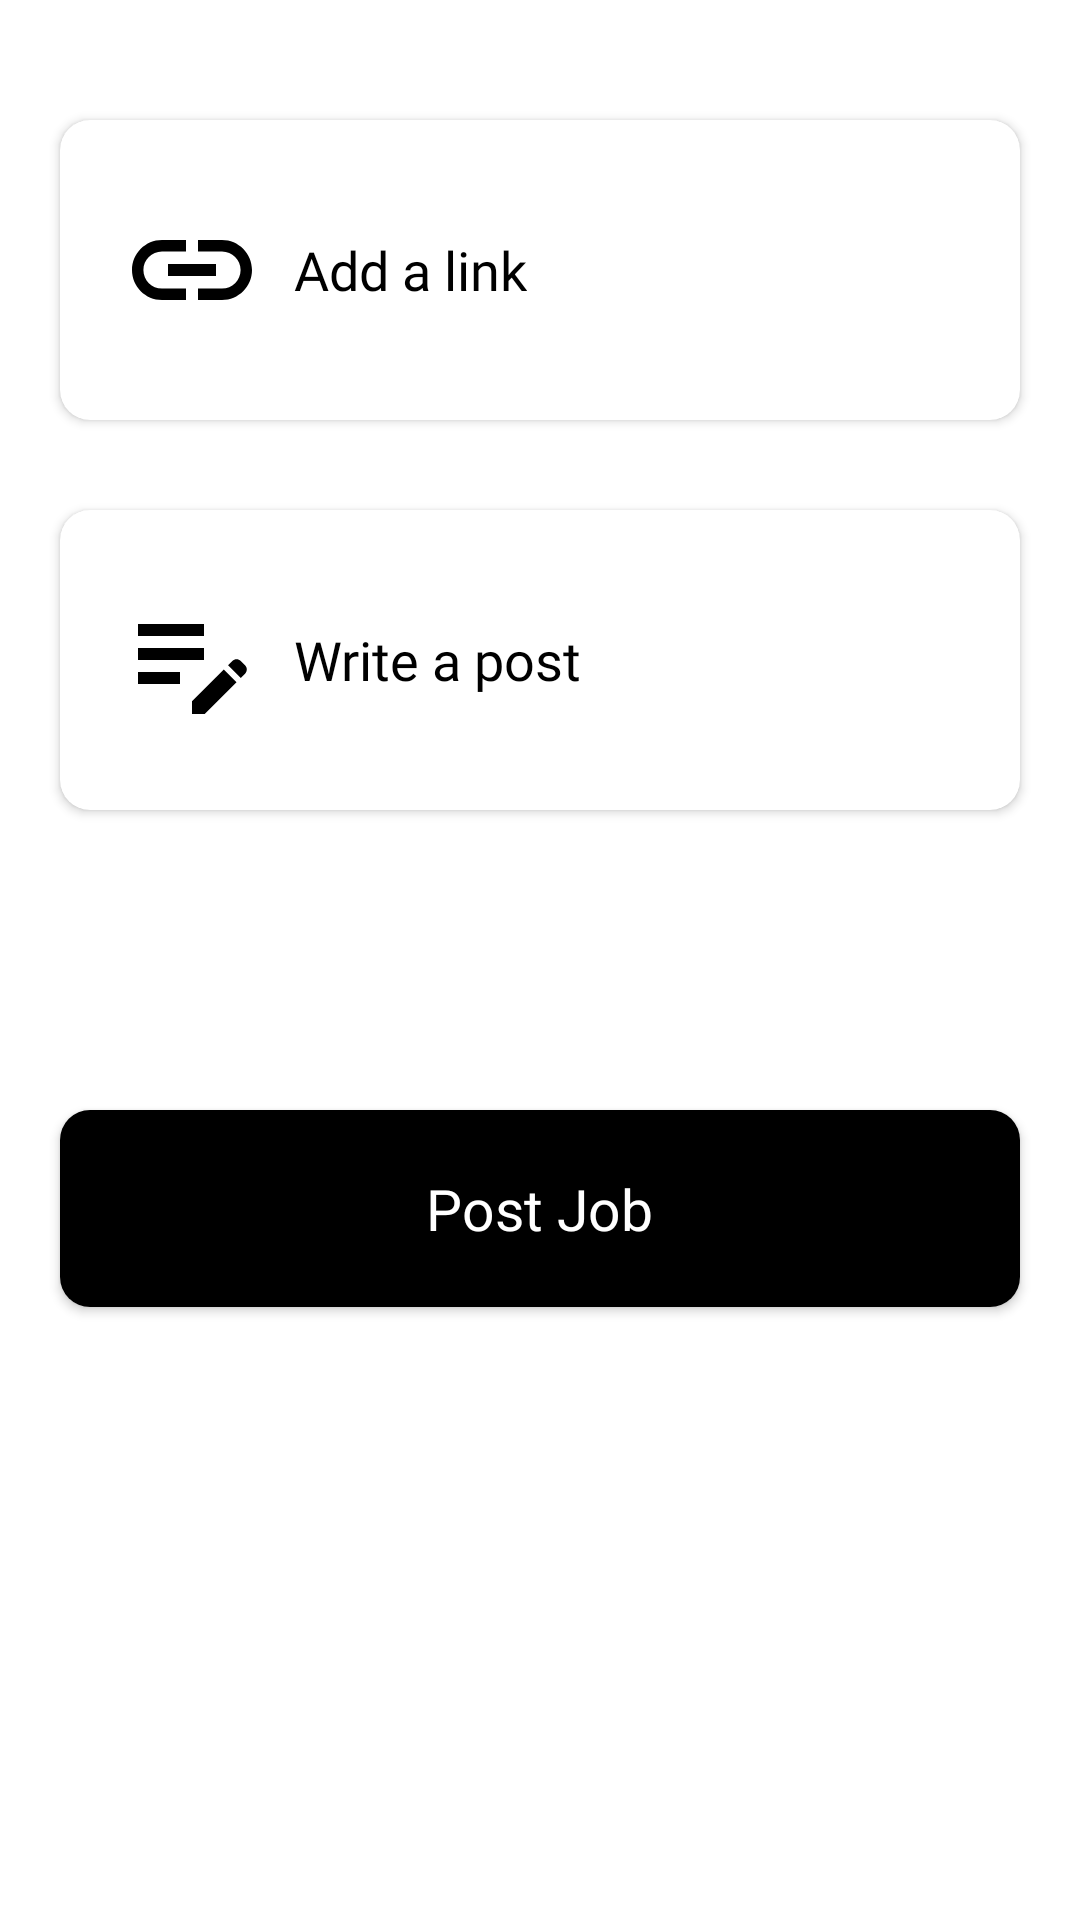

The Android layout XML behind this screen, and the referenced resources:
<!-- AndroidManifest.xml: application theme Theme.Proactivists -->
<!-- res/layout/layout_new_topic_post.xml -->
<?xml version="1.0" encoding="utf-8"?>
<androidx.core.widget.NestedScrollView xmlns:android="http://schemas.android.com/apk/res/android"
    xmlns:app="http://schemas.android.com/apk/res-auto"
    android:layout_width="match_parent"
    android:layout_height="match_parent"
    android:orientation="vertical"
    android:scrollbars="none"
    android:fillViewport="true"
    android:padding="10dp">

    <LinearLayout
        android:layout_width="match_parent"
        android:layout_height="match_parent"
        android:orientation="vertical">

        <androidx.cardview.widget.CardView
            android:layout_width="match_parent"
            android:layout_height="100dp"
            android:background="@android:color/white"
            android:layout_marginTop="30dp"
            android:layout_marginStart="10dp"
            android:layout_marginEnd="10dp"
            android:id="@+id/topic_link"
            android:foreground="?attr/selectableItemBackground"
            app:cardCornerRadius="10dp">

            <RelativeLayout
                android:layout_width="match_parent"
                android:layout_height="match_parent"
                android:paddingBottom="20dp"
                android:paddingTop="20dp">

                <ImageView
                    android:id="@+id/iv_link"
                    android:layout_width="48dp"
                    android:layout_height="48dp"
                    android:layout_alignParentStart="true"
                    android:layout_alignParentLeft="true"
                    android:layout_centerVertical="true"
                    android:layout_marginLeft="20dp"
                    android:src="@drawable/ic_link" />

                <TextView
                    android:id="@+id/tv_link_heading"
                    android:layout_width="wrap_content"
                    android:layout_height="wrap_content"
                    android:layout_centerVertical="true"
                    android:layout_marginLeft="10dp"
                    android:layout_toRightOf="@id/iv_link"
                    android:fontFamily="@font/nunito_regular"
                    android:text="Add a link"
                    android:textColor="@color/black"
                    android:textSize="18dp" />

            </RelativeLayout>
        </androidx.cardview.widget.CardView>

        <androidx.cardview.widget.CardView
            android:layout_width="match_parent"
            android:layout_height="100dp"
            android:background="@android:color/white"
            android:layout_marginTop="30dp"
            android:layout_marginStart="10dp"
            android:layout_marginEnd="10dp"
            android:id="@+id/topic_text"
            android:foreground="?attr/selectableItemBackground"
            app:cardCornerRadius="10dp">

            <RelativeLayout
                android:layout_width="match_parent"
                android:layout_height="match_parent"
                android:paddingBottom="20dp"
                android:paddingTop="20dp">

                <ImageView
                    android:id="@+id/iv_write"
                    android:layout_width="48dp"
                    android:layout_height="48dp"
                    android:layout_alignParentStart="true"
                    android:layout_alignParentLeft="true"
                    android:layout_centerVertical="true"
                    android:layout_marginLeft="20dp"
                    android:src="@drawable/ic_write" />

                <TextView
                    android:layout_width="wrap_content"
                    android:layout_height="wrap_content"
                    android:layout_centerVertical="true"
                    android:text="Write a post"
                    android:id="@+id/tv_write_heading"
                    android:layout_toRightOf="@id/iv_write"
                    android:layout_marginLeft="10dp"
                    android:fontFamily="@font/nunito_regular"
                    android:textColor="@color/black"
                    android:textSize="18dp" />

            </RelativeLayout>
        </androidx.cardview.widget.CardView>

        <androidx.cardview.widget.CardView
            android:id="@+id/card_post"
            android:layout_width="match_parent"
            android:layout_height="wrap_content"
            android:layout_marginTop="100dp"
            android:layout_marginStart="10dp"
            android:layout_marginEnd="10dp"
            android:layout_marginBottom="20dp"
            android:foreground="?attr/selectableItemBackground"
            app:cardCornerRadius="10dp">

            <LinearLayout
                android:layout_width="match_parent"
                android:layout_height="wrap_content"
                android:background="@color/black"
                android:clipChildren="false"
                android:clipToPadding="false"
                android:gravity="center"
                android:orientation="horizontal">

                <TextView
                    android:layout_width="wrap_content"
                    android:layout_height="wrap_content"
                    android:drawablePadding="10dp"
                    android:fontFamily="@font/nunito_regular"
                    android:gravity="center_horizontal"
                    android:padding="20dp"
                    android:text="Post Job"
                    android:textAlignment="center"
                    android:textColor="@android:color/white"
                    android:textSize="19dp" />

            </LinearLayout>

        </androidx.cardview.widget.CardView>

    </LinearLayout>

</androidx.core.widget.NestedScrollView>
<!-- resources referenced by this layout -->
<resources>
  <color name="black">#FF000000</color>
  <!-- drawable ic_link (drawable) -->
  <vector xmlns:android="http://schemas.android.com/apk/res/android"
      android:width="24dp"
      android:height="24dp"
      android:viewportWidth="24"
      android:viewportHeight="24"
      android:tint="@color/black">
    <path
        android:fillColor="@color/black"
        android:pathData="M3.9,12c0,-1.71 1.39,-3.1 3.1,-3.1h4L11,7L7,7c-2.76,0 -5,2.24 -5,5s2.24,5 5,5h4v-1.9L7,15.1c-1.71,0 -3.1,-1.39 -3.1,-3.1zM8,13h8v-2L8,11v2zM17,7h-4v1.9h4c1.71,0 3.1,1.39 3.1,3.1s-1.39,3.1 -3.1,3.1h-4L13,17h4c2.76,0 5,-2.24 5,-5s-2.24,-5 -5,-5z"/>
  </vector>
  <!-- drawable ic_write (drawable) -->
  <vector xmlns:android="http://schemas.android.com/apk/res/android"
      android:width="24dp"
      android:height="24dp"
      android:viewportWidth="24"
      android:viewportHeight="24"
      android:tint="@color/black">
    <path
        android:fillColor="@color/black"
        android:pathData="M3,10h11v2H3V10zM3,8h11V6H3V8zM3,16h7v-2H3V16zM18.01,12.87l0.71,-0.71c0.39,-0.39 1.02,-0.39 1.41,0l0.71,0.71c0.39,0.39 0.39,1.02 0,1.41l-0.71,0.71L18.01,12.87zM17.3,13.58l-5.3,5.3V21h2.12l5.3,-5.3L17.3,13.58z"/>
  </vector>
  <style name="Theme.Proactivists" parent="Theme.MaterialComponents.Light.NoActionBar">
  
          <item name="android:forceDarkAllowed" tools:targetApi="q">false</item>
          
          <item name="colorPrimary">@color/black</item>
          <item name="colorPrimaryVariant">@color/purple_700</item>
          <item name="colorOnPrimary">@color/white</item>
          
          <item name="colorSecondary">@color/purple_500</item>
          <item name="colorSecondaryVariant">@color/teal_700</item>
          <item name="colorOnSecondary">@color/black</item>
          
          <item name="android:windowLightStatusBar">true</item>
          <item name="android:statusBarColor">@color/white</item>
          
          <item name="bottomSheetDialogTheme">@style/AppBottomSheetDialogTheme</item>
      </style>
  <color name="purple_700">#FF3700B3</color>
  <color name="white">#FFFFFFFF</color>
  <color name="purple_500">#FF6200EE</color>
  <color name="teal_700">#FF018786</color>
  <style name="AppBottomSheetDialogTheme" parent="Theme.Design.Light.BottomSheetDialog">
          <item name="bottomSheetStyle">@style/AppModalStyle</item>
          <item name="android:windowSoftInputMode">adjustResize</item>
          <item name="android:statusBarColor">@android:color/transparent</item>
          <item name="android:windowIsFloating">false</item>
      </style>
  <style name="AppModalStyle" parent="Widget.Design.BottomSheet.Modal">
          <item name="android:background">@drawable/bottom_sheet_background</item>
      </style>
  <!-- drawable bottom_sheet_background (drawable) -->
  <?xml version="1.0" encoding="utf-8"?>
  <shape xmlns:android="http://schemas.android.com/apk/res/android" android:tint="@color/white">
  
      <solid android:color="@color/white"/>
  
      <corners android:topLeftRadius="40dp"
              android:topRightRadius="40dp"/>
  
  </shape>
</resources>
